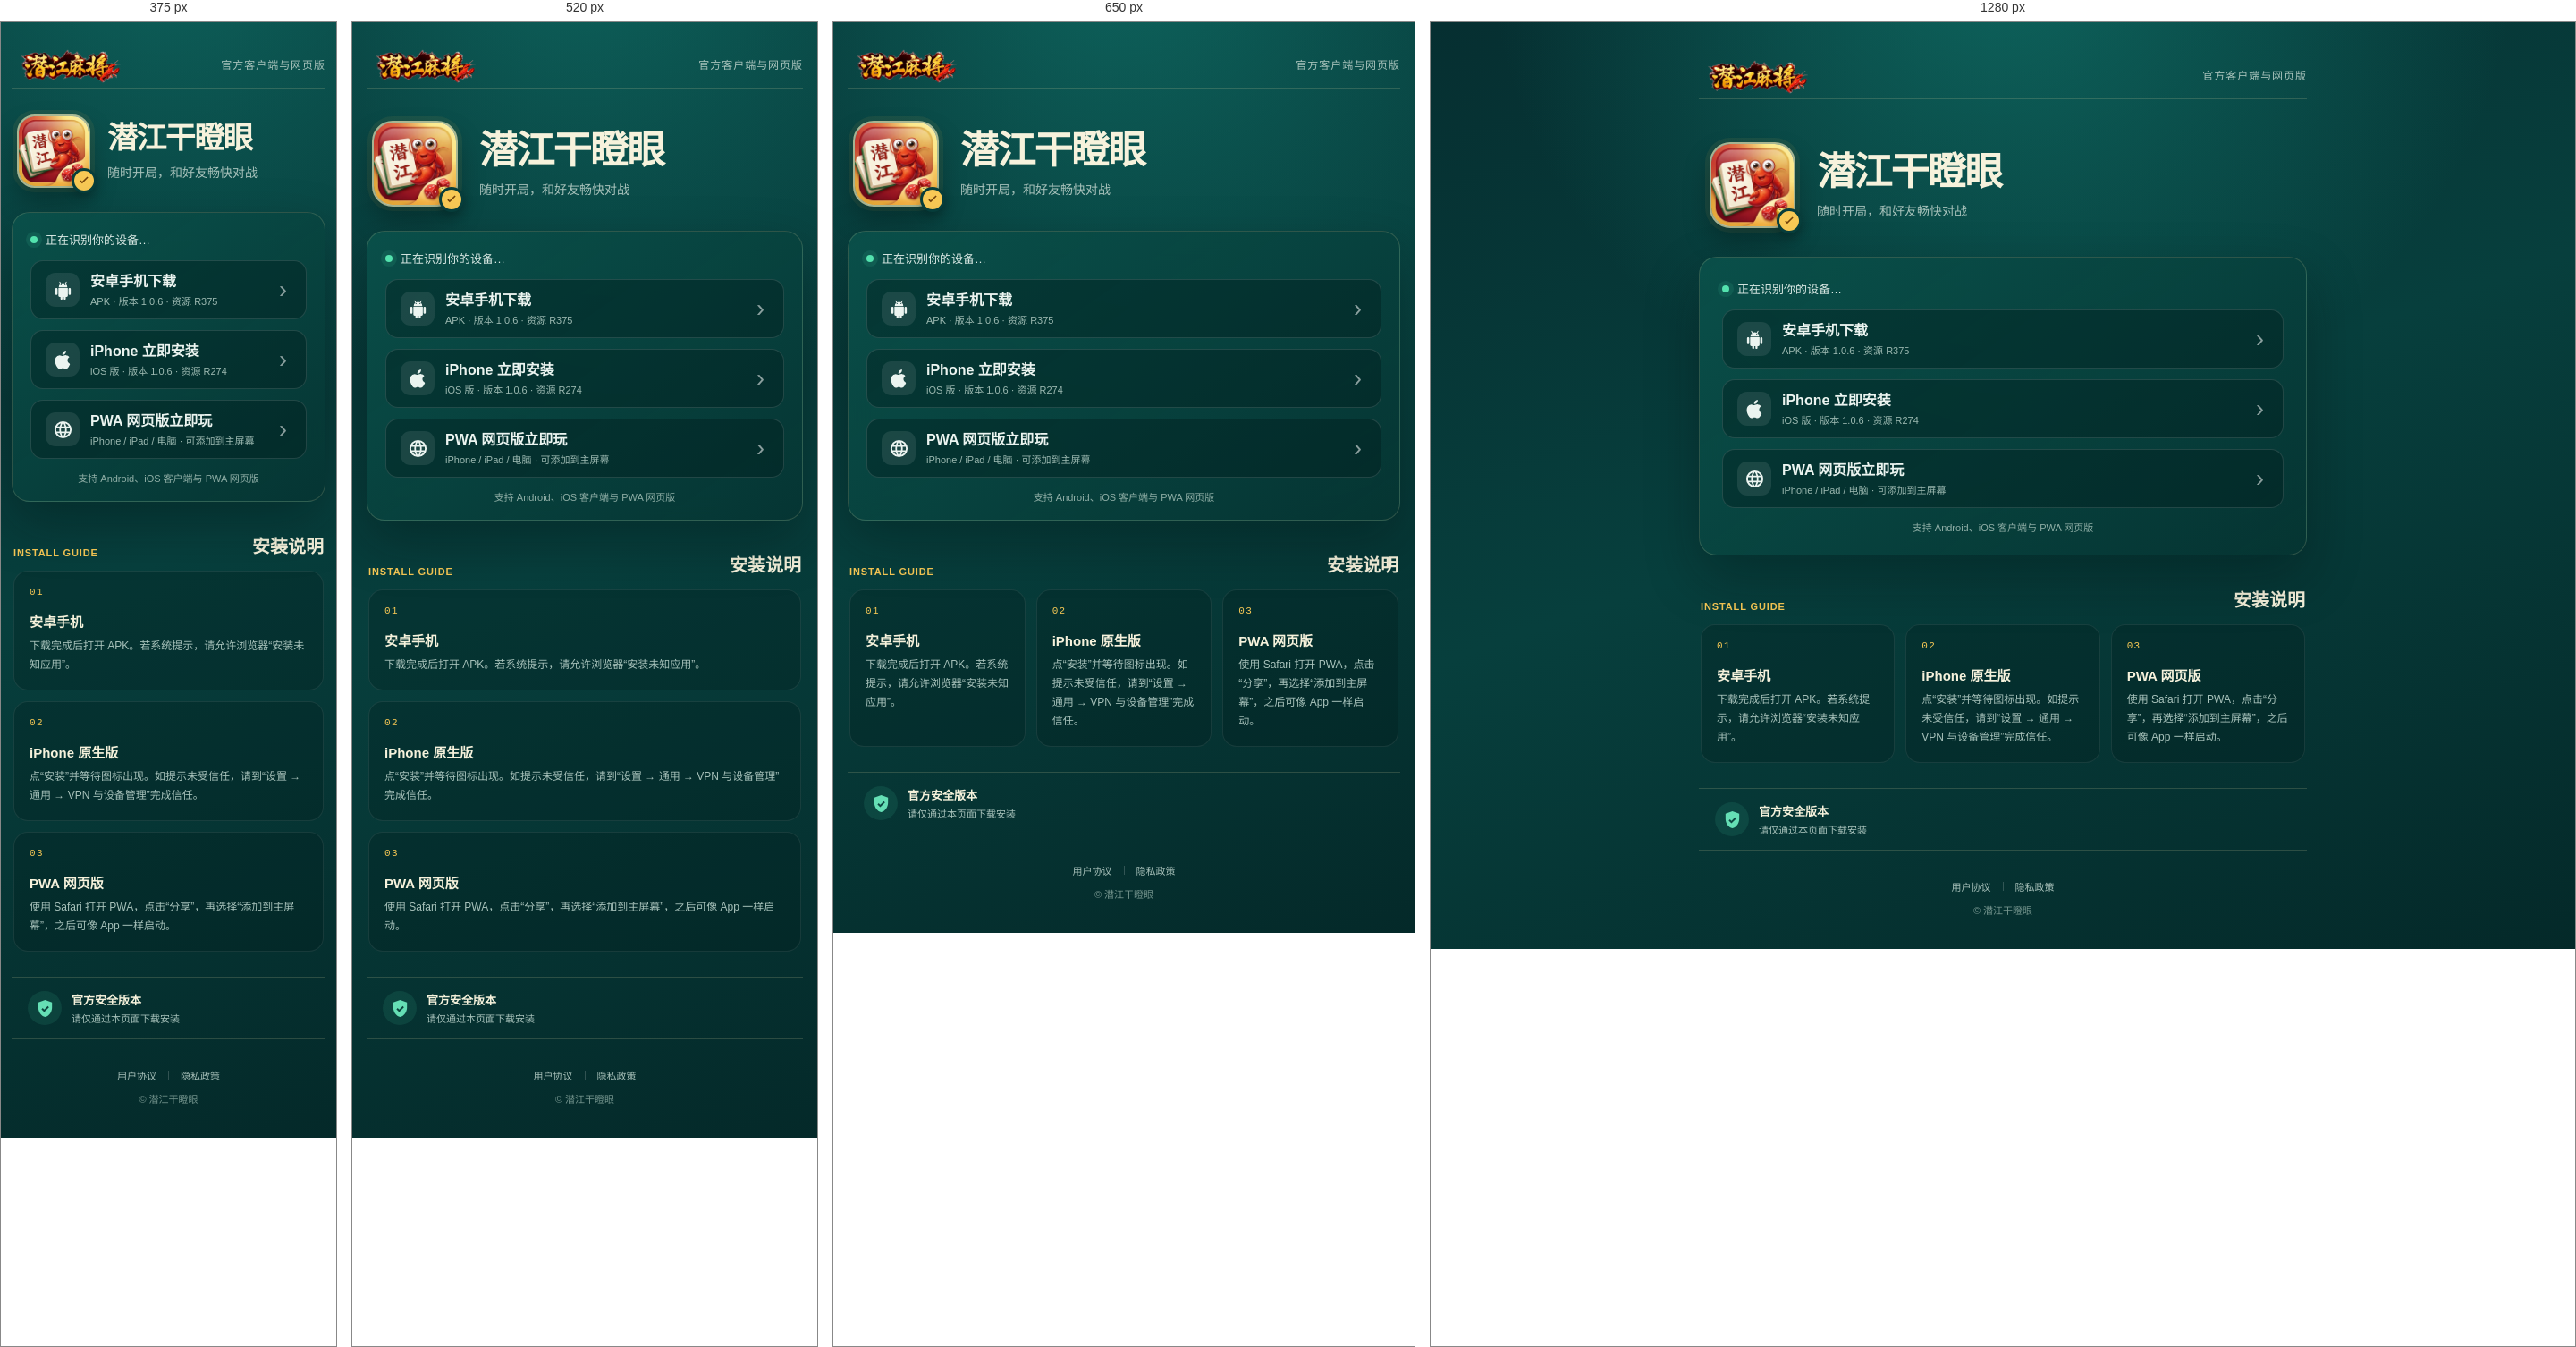
Rendered at 375 px, 520 px, 650 px and 1280 px, left to right.

<!-- file: index.html -->
<!doctype html>
<html lang="zh-CN">
<head>
  <meta charset="utf-8">
  <meta name="viewport" content="width=device-width,initial-scale=1,viewport-fit=cover">
  <meta name="theme-color" content="#073f3d">
  <meta name="description" content="潜江干瞪眼安卓客户端下载与 PWA 网页版">
  <title>潜江干瞪眼下载与网页版</title>
  <link rel="icon" type="image/webp" href="/download/app-icon-v2.webp">
  <link rel="stylesheet" href="/download/app.css">
</head>
<body>
  <div class="ambient ambient-one" aria-hidden="true"></div>
  <div class="ambient ambient-two" aria-hidden="true"></div>

  <div class="browser-tip" id="browserTip" role="status" aria-live="polite">
    <span class="tip-mark">•••</span>
    <span>请点击右上角，选择“在浏览器中打开”后再安装</span>
  </div>

  <main class="shell">
    <header class="brand-bar">
      <img src="/download/game-logo.webp" alt="潜江干瞪眼" width="159" height="54">
      <span>官方客户端与网页版</span>
    </header>

    <section class="hero" aria-labelledby="pageTitle">
      <div class="icon-wrap">
        <img class="app-icon" src="/download/app-icon-v2.webp" alt="潜江干瞪眼应用图标" width="112" height="112">
        <span class="safe-badge" aria-label="官方版本">
          <svg viewBox="0 0 24 24" aria-hidden="true"><path d="m9.2 16.4-3.5-3.5 1.5-1.5 2 2 7.5-7.5 1.5 1.5z"/></svg>
        </span>
      </div>
      <div class="hero-copy">
        <h1 id="pageTitle">潜江干瞪眼</h1>
        <p class="subtitle">随时开局，和好友畅快对战</p>
      </div>
    </section>

    <section class="install-panel" aria-labelledby="installTitle">
      <div class="detected-row">
        <span class="signal" aria-hidden="true"></span>
        <span id="installTitle">正在识别你的设备…</span>
      </div>

      <div class="primary-action" id="primaryAction">
        <a class="download-button android-link" href="https://vip.lumayun.vip/UTsdzR">
          <span class="platform-icon" aria-hidden="true">
            <svg viewBox="0 0 24 24"><path d="M17.6 9.5h-11v8.8c0 .8.6 1.4 1.4 1.4h1v2.1c0 .7.5 1.2 1.2 1.2s1.2-.5 1.2-1.2v-2.1h1.4v2.1c0 .7.5 1.2 1.2 1.2s1.2-.5 1.2-1.2v-2.1h1c.8 0 1.4-.6 1.4-1.4V9.5ZM4.3 9.5c-.7 0-1.3.6-1.3 1.3v5.4c0 .7.6 1.3 1.3 1.3s1.3-.6 1.3-1.3v-5.4c0-.7-.6-1.3-1.3-1.3Zm15.4 0c-.7 0-1.3.6-1.3 1.3v5.4c0 .7.6 1.3 1.3 1.3s1.3-.6 1.3-1.3v-5.4c0-.7-.6-1.3-1.3-1.3ZM7 8.5h10a5 5 0 0 0-1.8-3.8l1.1-2a.5.5 0 1 0-.9-.5l-1.1 1.9a7.6 7.6 0 0 0-4.6 0L8.6 2.2a.5.5 0 1 0-.9.5l1.1 2A5 5 0 0 0 7 8.5Zm2.7-2.2a.7.7 0 1 1 0-1.4.7.7 0 0 1 0 1.4Zm4.6 0a.7.7 0 1 1 0-1.4.7.7 0 0 1 0 1.4Z"/></svg>
          </span>
          <span><strong>安卓手机下载</strong><small>APK · 版本 1.0.6 · 资源 R375</small></span>
          <span class="arrow" aria-hidden="true">›</span>
        </a>

        <a class="download-button ios-link" id="iosInstall" href="https://vip.lumayun.vip/UTsdzR">
          <span class="platform-icon" aria-hidden="true">
            <svg viewBox="0 0 24 24"><path d="M17.1 12.6c0-2.7 2.2-4 2.3-4.1a5 5 0 0 0-3.9-2.1c-1.7-.2-3.2 1-4 1s-2.1-1-3.5-1A5.2 5.2 0 0 0 3.6 9c-1.9 3.3-.5 8.2 1.3 10.8.9 1.3 2 2.8 3.4 2.7 1.3-.1 1.8-.9 3.5-.9 1.6 0 2.1.9 3.5.8 1.5 0 2.4-1.3 3.3-2.6a11.8 11.8 0 0 0 1.5-3.1 4.6 4.6 0 0 1-3-4.1ZM14.4 4.7A4.7 4.7 0 0 0 15.5 1a4.8 4.8 0 0 0-3.2 1.6A4.4 4.4 0 0 0 11.2 6a4 4 0 0 0 3.2-1.3Z"/></svg>
          </span>
          <span><strong>iPhone 立即安装</strong><small>iOS 版 · 版本 1.0.6 · 资源 R274</small></span>
          <span class="arrow" aria-hidden="true">›</span>
        </a>

        <a class="download-button pwa-link" id="pwaInstall" href="https://gandengyan.top/pwa/">
          <span class="platform-icon" aria-hidden="true">
            <svg viewBox="0 0 24 24"><path d="M12 2a10 10 0 1 0 0 20 10 10 0 0 0 0-20Zm6.9 6h-3.1a15.7 15.7 0 0 0-1.4-3.6A8.1 8.1 0 0 1 18.9 8ZM12 4c.8 1 1.5 2.3 1.9 4h-3.8c.4-1.7 1.1-3 1.9-4ZM9.6 4.4A15.7 15.7 0 0 0 8.2 8H5.1a8.1 8.1 0 0 1 4.5-3.6ZM4.3 10h3.5a16.5 16.5 0 0 0 0 4H4.3a8.1 8.1 0 0 1 0-4Zm.8 6h3.1a15.7 15.7 0 0 0 1.4 3.6A8.1 8.1 0 0 1 5.1 16Zm6.9 4c-.8-1-1.5-2.3-1.9-4h3.8c-.4 1.7-1.1 3-1.9 4Zm2.3-6H9.7a14.5 14.5 0 0 1 0-4h4.6a14.5 14.5 0 0 1 0 4Zm.1 5.6a15.7 15.7 0 0 0 1.4-3.6h3.1a8.1 8.1 0 0 1-4.5 3.6Zm1.8-5.6a16.5 16.5 0 0 0 0-4h3.5a8.1 8.1 0 0 1 0 4h-3.5Z"/></svg>
          </span>
          <span><strong>PWA 网页版立即玩</strong><small>iPhone / iPad / 电脑 · 可添加到主屏幕</small></span>
          <span class="arrow" aria-hidden="true">›</span>
        </a>
      </div>

      <p class="compatibility" id="compatibility">支持 Android、iOS 客户端与 PWA 网页版</p>
    </section>

    <section class="instructions" aria-labelledby="guideTitle">
      <div class="section-heading">
        <p class="eyebrow">INSTALL GUIDE</p>
        <h2 id="guideTitle">安装说明</h2>
      </div>
      <div class="guide-grid">
        <article class="guide android-guide">
          <div class="guide-number">01</div>
          <h3>安卓手机</h3>
          <p>下载完成后打开 APK。若系统提示，请允许浏览器“安装未知应用”。</p>
        </article>
        <article class="guide ios-guide">
          <div class="guide-number">02</div>
          <h3>iPhone 原生版</h3>
          <p>点“安装”并等待图标出现。如提示未受信任，请到“设置 → 通用 → VPN 与设备管理”完成信任。</p>
        </article>
        <article class="guide pwa-guide">
          <div class="guide-number">03</div>
          <h3>PWA 网页版</h3>
          <p>使用 Safari 打开 PWA，点击“分享”，再选择“添加到主屏幕”，之后可像 App 一样启动。</p>
        </article>
      </div>
    </section>

    <section class="assurance" aria-label="下载安全说明">
      <span class="shield" aria-hidden="true">
        <svg viewBox="0 0 24 24"><path d="M12 2 4 5v6c0 5.1 3.4 9.9 8 11 4.6-1.1 8-5.9 8-11V5l-8-3Zm-1.1 14.2L7.7 13l1.4-1.4 1.8 1.8 4.2-4.2 1.4 1.4-5.6 5.6Z"/></svg>
      </span>
      <span><strong>官方安全版本</strong><small>请仅通过本页面下载安装</small></span>
    </section>

    <footer>
      <nav aria-label="法律条款">
        <a href="/legal/user-agreement">用户协议</a>
        <i aria-hidden="true"></i>
        <a href="/legal/privacy-policy">隐私政策</a>
      </nav>
      <p>© 潜江干瞪眼</p>
    </footer>
  </main>

  <script src="/download/app.js?v=20261008-ios-pwa" defer></script>
</body>
</html>


/* @media block from app.css */
@media (min-width: 680px) {
  .shell { padding-top: 32px; }
  .hero { padding: 48px 12px 32px; }
  .install-panel { padding: 25px; }
  .browser-tip { right: 24px; left: auto; max-width: 390px; }
}

/* @media block from app.css */
@media (max-width: 420px) {
  .shell { width: min(100% - 24px, 680px); }
  .hero { grid-template-columns: 86px 1fr; gap: 15px; padding-top: 29px; }
  .icon-wrap, .app-icon { width: 82px; height: 82px; }
  .app-icon { border-radius: 20px; }
  .guide-grid { grid-template-columns: 1fr; }
  .guide { min-height: auto; }
}

/* @media block from app.css */
@media (max-width: 620px) {
  .guide-grid { grid-template-columns: 1fr; }
  .guide { min-height: auto; }
}